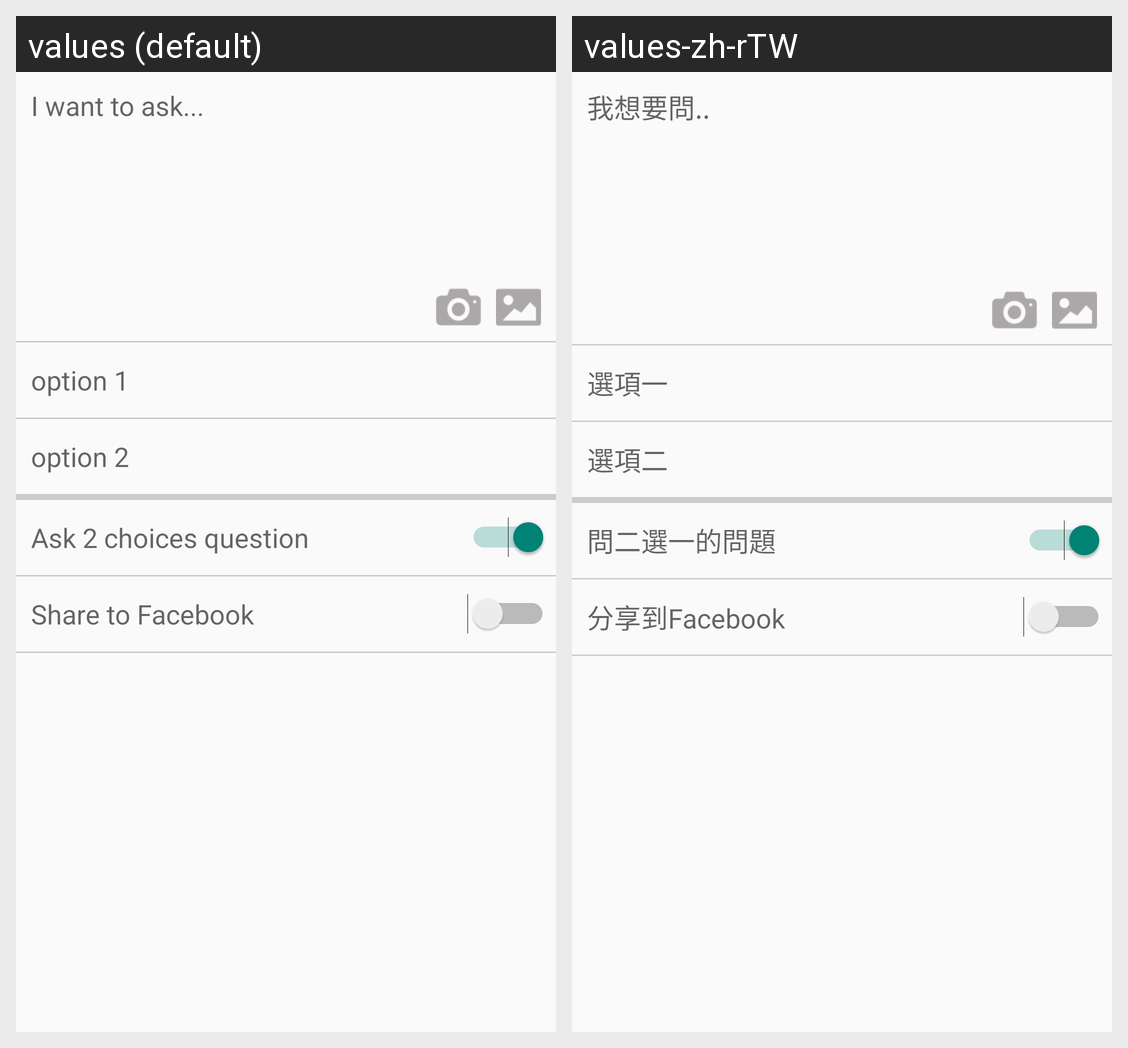

This grid shows one Android layout under two languages. Give, for every string resource on the screen, its name, the default text and each shown locale's text.
Android screen res/layout/fragment_add_post.xml rendered under 2 locales, left to right: values (default), values-zh-rTW. Device: Nexus 5 (rendered at 1080×1920; each locale shown at half size, 540×960, under a caption strip naming it); theme AppTheme.
Strings drawn on this screen, with the default value and each locale's value (text and hints the layout hard-codes, and strings that could not be matched under every locale, appear in the picture but are not listed):

post_default
  values: I want to ask...
  values-zh-rTW: 我想要問..

post_opt1
  values: option 1
  values-zh-rTW: 選項一

post_opt2
  values: option 2
  values-zh-rTW: 選項二

post_ask_2_choices_question
  values: Ask 2 choices question
  values-zh-rTW: 問二選一的問題

post_share_to_fb
  values: Share to Facebook
  values-zh-rTW: 分享到Facebook
